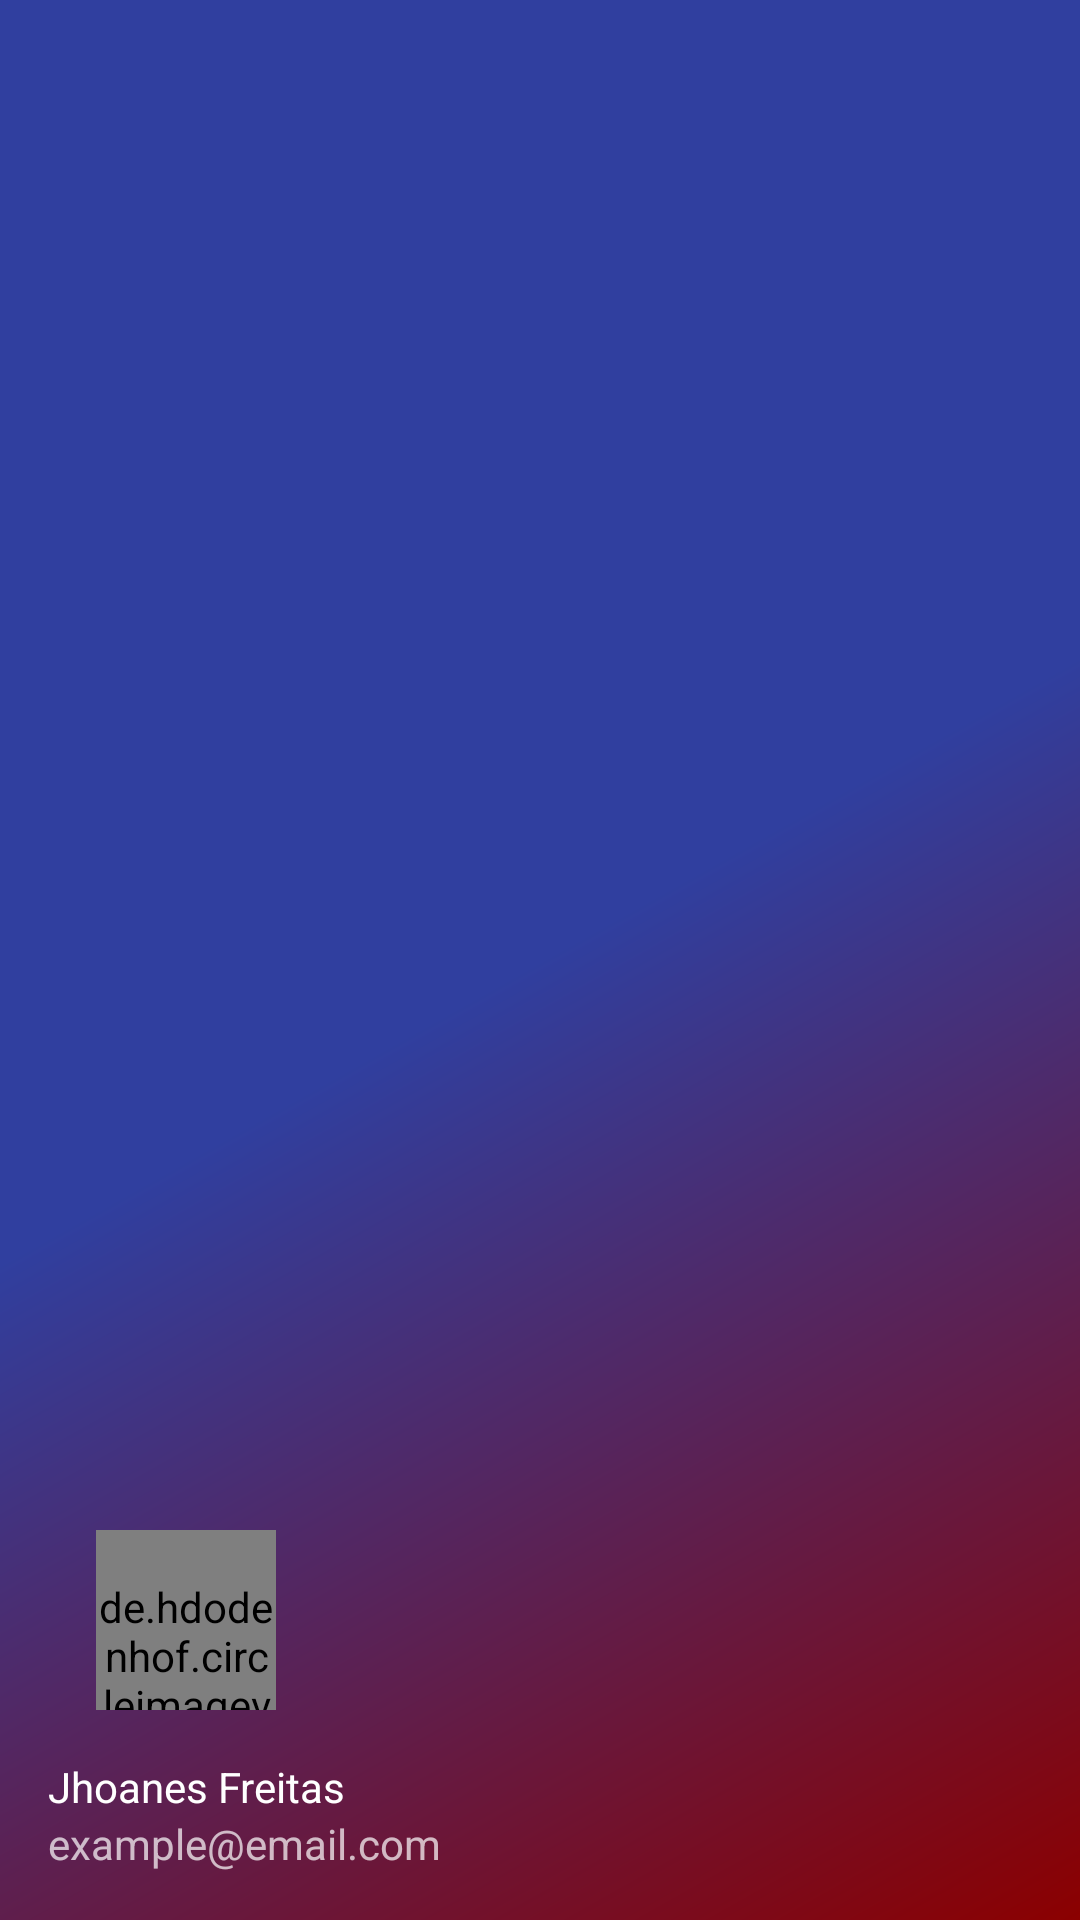

This screen was rendered from an Android layout file. Write that file and the resources it references.
<!-- AndroidManifest.xml: application theme AppTheme -->
<!-- res/layout/nav_header_main.xml -->
<?xml version="1.0" encoding="utf-8"?>
<LinearLayout xmlns:android="http://schemas.android.com/apk/res/android"
              android:layout_width="match_parent"
              android:layout_height="@dimen/nav_header_height"
              xmlns:app="http://schemas.android.com/apk/res-auto"
              android:background="@drawable/side_nav_bar"
              android:gravity="bottom"
              android:orientation="vertical"
              android:paddingBottom="@dimen/activity_vertical_margin"
              android:paddingLeft="@dimen/activity_horizontal_margin"
              android:paddingRight="@dimen/activity_horizontal_margin"
              android:paddingTop="@dimen/activity_vertical_margin"
              android:theme="@style/ThemeOverlay.AppCompat.Dark">

    

    <de.hdodenhof.circleimageview.CircleImageView
        android:id="@+id/imageView"
        style="@style/CircleImageView"
        app:border_width="2dp"
        app:border_color="@color/avatar_border"
        android:paddingTop="@dimen/nav_header_vertical_spacing"
        android:src="@mipmap/ic_account_circle_white_48dp"
        />

    <TextView
        android:layout_width="match_parent"
        android:layout_height="wrap_content"
        android:paddingTop="@dimen/nav_header_vertical_spacing"
        android:text="Jhoanes Freitas"
        android:textAppearance="@style/TextAppearance.AppCompat.Body1"/>

    <TextView
        android:id="@+id/textView"
        android:layout_width="wrap_content"
        android:layout_height="wrap_content"
        android:text="example@email.com"/>

</LinearLayout>
<!-- resources referenced by this layout -->
<resources>
  <color name="avatar_border">#ffe2e2e2</color>
  <dimen name="activity_horizontal_margin">16dp</dimen>
  <dimen name="activity_vertical_margin">16dp</dimen>
  <dimen name="nav_header_height">160dp</dimen>
  <dimen name="nav_header_vertical_spacing">16dp</dimen>
  <!-- drawable side_nav_bar (drawable) -->
  <shape xmlns:android="http://schemas.android.com/apk/res/android"
         android:shape="rectangle">
      <gradient
          android:angle="135"
          android:centerColor="@color/colorPrimaryDark"
          android:endColor="@color/colorPrimaryDark"
          android:startColor="#8B0000"
          android:type="linear"/>
  </shape>
  <style name="CircleImageView">
          <item name="android:layout_width">@dimen/session_avatar_size</item>
          <item name="android:layout_height">@dimen/session_avatar_size</item>
          <item name="android:layout_marginLeft">@dimen/medium_margin</item>
      </style>
  <style name="AppTheme" parent="Theme.AppCompat.Light.DarkActionBar">
          
          <item name="colorPrimary">@color/colorPrimary</item>
          <item name="colorPrimaryDark">@color/colorPrimaryDark</item>
          <item name="colorAccent">@color/colorAccent</item>
      </style>
  <color name="colorPrimaryDark">#303F9F</color>
  <dimen name="session_avatar_size">60dp</dimen>
  <dimen name="medium_margin">16dp</dimen>
  <color name="colorPrimary">#3F51B5</color>
  <color name="colorAccent">#FF4081</color>
</resources>
